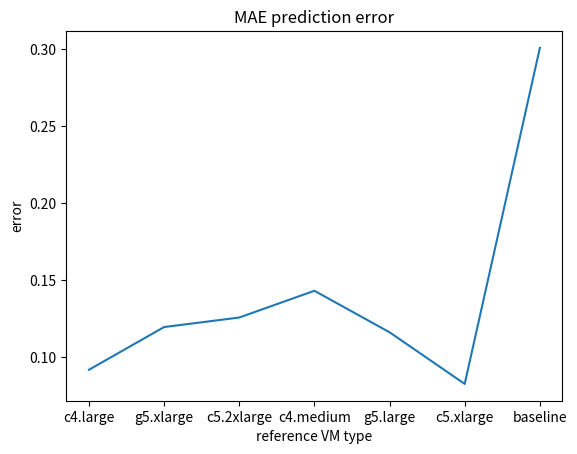
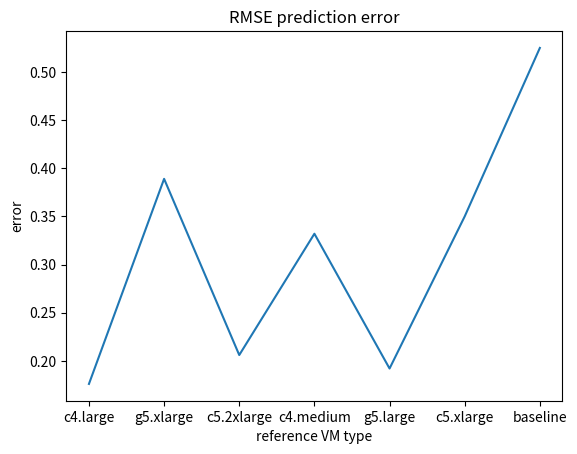

Source code (Python) for these figures, in order:
import matplotlib.pyplot as plt

#base分别为4v8g,4v16g.8v16g,half4v8g,half4v16g,half8v16g,baseline
mae_err = [0.0916,0.1194,0.1256,0.143,0.116,0.0824,0.301]
rmse_err = [0.176,0.389,0.206,0.332,0.192,0.350,0.525]
machine_config = ['c4.large','g5.xlarge','c5.2xlarge','c4.medium','g5.large','c5.xlarge','baseline']
x = range(len(machine_config))
plt.figure()
plt.plot(x,mae_err)
plt.xticks(x,machine_config)
plt.xlabel('reference VM type')
plt.ylabel('error')
plt.title('MAE prediction error')
plt.show()

plt.figure()
plt.plot(x,rmse_err)
plt.xticks(x,machine_config)
plt.xlabel('reference VM type')
plt.ylabel('error')
plt.title('RMSE prediction error')
plt.show()